Photos from the image-classification dataset "processed" in the GitHub repository IamDeeprajSarma/ayurveda-plant-id. Its 30 classes are: aegle, aloe vera, andrographis, bacopa, betel, boerhavia, catharanthus, centella, cissus, clerodendrum, clitoria, eclipta, eryngium, euphorbia, guava, gymnema, haritaki, hibiscus, houttuynia, hygrophila, jamun, justicia, kalanchoe, leucas, mentha, neem, nyctanthes, tinospora, tulsi, vitex.

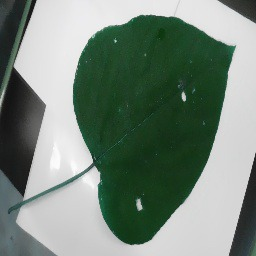
Label: clerodendrum

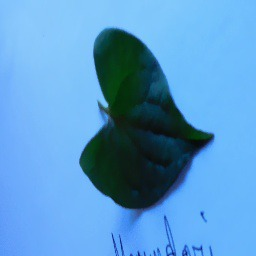
Label: houttuynia

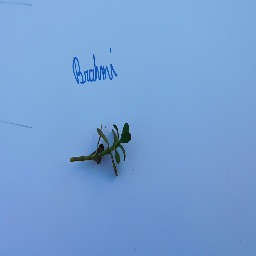
Label: bacopa

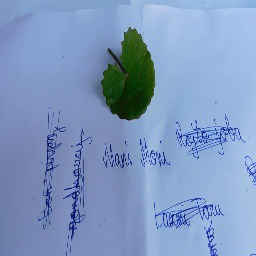
Label: centella

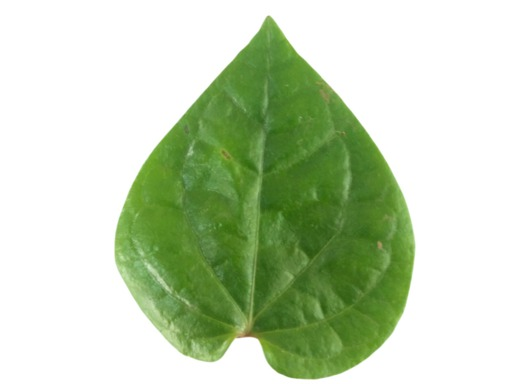
Label: betel

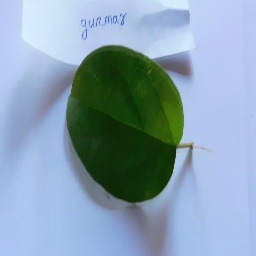
Label: gymnema
